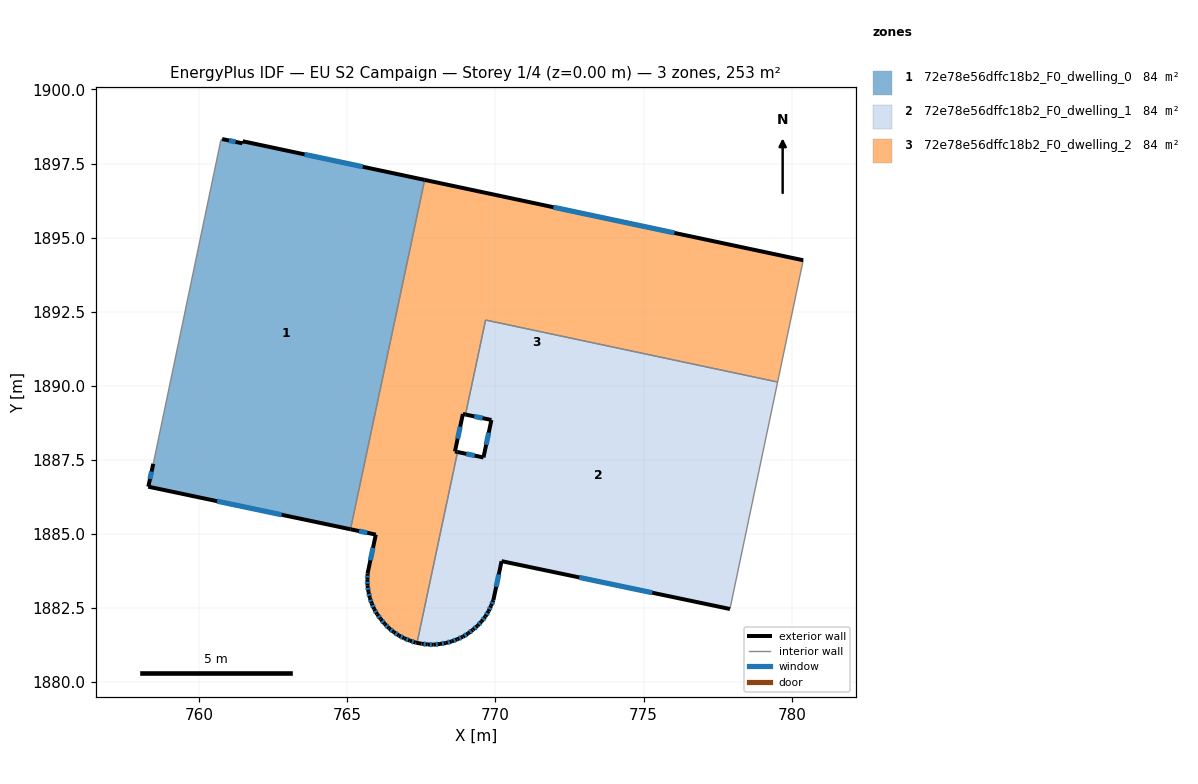
=== STOREY PLAN SPEC (per zone: floor XY polygon, exterior-wall plan segments, windows/doors) ===
zone 1: 72e78e56dffc18b2_F0_dwelling_0  (84.2 m²)
  floor: (767.61, 1896.95) (765.11, 1885.16) (758.28, 1886.59) (758.45, 1887.37) (760.73, 1898.28) (760.78, 1898.33) (761.46, 1898.18) (761.47, 1898.25)
  exterior wall: (761.46, 1898.18) – (760.78, 1898.33)  [0.7 m]
    window: (761.23, 1898.23) – (761.01, 1898.28)  [0.2 m²]
  exterior wall: (761.47, 1898.25) – (761.46, 1898.18)  [0.1 m]
  exterior wall: (767.61, 1896.95) – (761.47, 1898.25)  [6.3 m]
    window: (765.52, 1897.39) – (763.56, 1897.81)  [1.9 m²]
  exterior wall: (758.28, 1886.59) – (765.11, 1885.16)  [7.0 m]
    window: (760.61, 1886.11) – (762.79, 1885.65)  [2.1 m²]
  exterior wall: (758.45, 1887.37) – (758.28, 1886.59)  [0.8 m]
    window: (758.39, 1887.10) – (758.34, 1886.86)  [0.2 m²]
  interior walls: 3
zone 2: 72e78e56dffc18b2_F0_dwelling_1  (84.2 m²)
  floor: (779.52, 1890.13) (777.91, 1882.47) (770.21, 1884.08) (769.93, 1882.77) (769.85, 1882.58) (769.77, 1882.39) (769.66, 1882.21) (769.53, 1882.05) (769.39, 1881.90) (769.24, 1881.76) (769.08, 1881.64) (768.90, 1881.53) (768.71, 1881.45) (768.52, 1881.37) (768.32, 1881.32) (768.12, 1881.29) (767.92, 1881.26) (767.71, 1881.27) (767.51, 1881.29) (767.35, 1881.32) (768.72, 1887.76) (769.59, 1887.58) (769.86, 1888.84) (768.99, 1889.03) (769.67, 1892.22)
  exterior wall: (769.77, 1882.39) – (769.85, 1882.58)  [0.2 m]
    window: (769.80, 1882.46) – (769.82, 1882.51)  [0.1 m²]
  exterior wall: (769.66, 1882.21) – (769.77, 1882.39)  [0.2 m]
    window: (769.70, 1882.27) – (769.73, 1882.33)  [0.1 m²]
  exterior wall: (769.53, 1882.05) – (769.66, 1882.21)  [0.2 m]
    window: (769.58, 1882.11) – (769.62, 1882.16)  [0.1 m²]
  exterior wall: (769.39, 1881.90) – (769.53, 1882.05)  [0.2 m]
    window: (769.44, 1881.95) – (769.49, 1882.00)  [0.1 m²]
  exterior wall: (769.24, 1881.76) – (769.39, 1881.90)  [0.2 m]
    window: (769.29, 1881.81) – (769.34, 1881.85)  [0.1 m²]
  exterior wall: (769.08, 1881.64) – (769.24, 1881.76)  [0.2 m]
    window: (769.13, 1881.68) – (769.18, 1881.72)  [0.1 m²]
  exterior wall: (768.90, 1881.53) – (769.08, 1881.64)  [0.2 m]
    window: (768.96, 1881.57) – (769.02, 1881.60)  [0.1 m²]
  exterior wall: (768.71, 1881.45) – (768.90, 1881.53)  [0.2 m]
    window: (768.78, 1881.47) – (768.84, 1881.50)  [0.1 m²]
  exterior wall: (768.52, 1881.37) – (768.71, 1881.45)  [0.2 m]
    window: (768.59, 1881.40) – (768.65, 1881.42)  [0.1 m²]
  exterior wall: (768.32, 1881.32) – (768.52, 1881.37)  [0.2 m]
    window: (768.39, 1881.34) – (768.46, 1881.35)  [0.1 m²]
  exterior wall: (768.12, 1881.29) – (768.32, 1881.32)  [0.2 m]
    window: (768.19, 1881.30) – (768.26, 1881.31)  [0.1 m²]
  exterior wall: (767.92, 1881.26) – (768.12, 1881.29)  [0.2 m]
    window: (767.99, 1881.27) – (768.05, 1881.28)  [0.1 m²]
  exterior wall: (767.71, 1881.27) – (767.92, 1881.26)  [0.2 m]
    window: (767.78, 1881.27) – (767.85, 1881.26)  [0.1 m²]
  exterior wall: (767.51, 1881.29) – (767.71, 1881.27)  [0.2 m]
    window: (767.58, 1881.29) – (767.64, 1881.28)  [0.1 m²]
  exterior wall: (767.35, 1881.32) – (767.51, 1881.29)  [0.2 m]
  exterior wall: (769.59, 1887.58) – (768.72, 1887.76)  [0.9 m]
    window: (769.30, 1887.64) – (769.02, 1887.70)  [0.3 m²]
  exterior wall: (769.86, 1888.84) – (769.59, 1887.58)  [1.3 m]
    window: (769.77, 1888.41) – (769.69, 1888.01)  [0.4 m²]
  exterior wall: (768.99, 1889.03) – (769.86, 1888.84)  [0.9 m]
    window: (769.29, 1888.97) – (769.57, 1888.91)  [0.3 m²]
  exterior wall: (770.21, 1884.08) – (777.91, 1882.47)  [7.9 m]
    window: (772.83, 1883.53) – (775.29, 1883.02)  [2.4 m²]
  exterior wall: (769.93, 1882.77) – (770.21, 1884.08)  [1.3 m]
    window: (770.02, 1883.21) – (770.11, 1883.63)  [0.4 m²]
  exterior wall: (769.85, 1882.58) – (769.93, 1882.77)  [0.2 m]
    window: (769.88, 1882.64) – (769.90, 1882.70)  [0.1 m²]
  interior walls: 4
zone 3: 72e78e56dffc18b2_F0_dwelling_2  (84.2 m²)
  floor: (780.39, 1894.24) (779.52, 1890.13) (769.67, 1892.22) (768.99, 1889.03) (768.90, 1889.05) (768.63, 1887.78) (768.72, 1887.76) (767.35, 1881.32) (767.30, 1881.33) (767.11, 1881.40) (766.92, 1881.47) (766.74, 1881.57) (766.57, 1881.69) (766.41, 1881.82) (766.26, 1881.96) (766.13, 1882.12) (766.01, 1882.29) (765.91, 1882.47) (765.82, 1882.66) (765.76, 1882.84) (765.71, 1883.04) (765.68, 1883.25) (765.68, 1883.45) (765.68, 1883.66) (765.96, 1884.98) (765.11, 1885.16) (767.61, 1896.95)
  exterior wall: (768.90, 1889.05) – (768.99, 1889.03)  [0.1 m]
  exterior wall: (768.63, 1887.78) – (768.90, 1889.05)  [1.3 m]
    window: (768.72, 1888.21) – (768.81, 1888.62)  [0.4 m²]
  exterior wall: (768.72, 1887.76) – (768.63, 1887.78)  [0.1 m]
  exterior wall: (767.30, 1881.33) – (767.35, 1881.32)  [0.0 m]
  exterior wall: (767.11, 1881.40) – (767.30, 1881.33)  [0.2 m]
    window: (767.18, 1881.38) – (767.24, 1881.35)  [0.1 m²]
  exterior wall: (766.92, 1881.47) – (767.11, 1881.40)  [0.2 m]
    window: (766.99, 1881.45) – (767.05, 1881.42)  [0.1 m²]
  exterior wall: (766.74, 1881.57) – (766.92, 1881.47)  [0.2 m]
    window: (766.80, 1881.54) – (766.86, 1881.51)  [0.1 m²]
  exterior wall: (766.57, 1881.69) – (766.74, 1881.57)  [0.2 m]
    window: (766.63, 1881.65) – (766.68, 1881.61)  [0.1 m²]
  exterior wall: (766.41, 1881.82) – (766.57, 1881.69)  [0.2 m]
    window: (766.46, 1881.77) – (766.51, 1881.73)  [0.1 m²]
  exterior wall: (766.26, 1881.96) – (766.41, 1881.82)  [0.2 m]
    window: (766.31, 1881.91) – (766.36, 1881.87)  [0.1 m²]
  exterior wall: (766.13, 1882.12) – (766.26, 1881.96)  [0.2 m]
    window: (766.18, 1882.07) – (766.22, 1882.02)  [0.1 m²]
  exterior wall: (766.01, 1882.29) – (766.13, 1882.12)  [0.2 m]
    window: (766.05, 1882.23) – (766.09, 1882.18)  [0.1 m²]
  exterior wall: (765.91, 1882.47) – (766.01, 1882.29)  [0.2 m]
    window: (765.94, 1882.41) – (765.97, 1882.35)  [0.1 m²]
  exterior wall: (765.82, 1882.66) – (765.91, 1882.47)  [0.2 m]
    window: (765.85, 1882.59) – (765.88, 1882.53)  [0.1 m²]
  exterior wall: (765.76, 1882.84) – (765.82, 1882.66)  [0.2 m]
    window: (765.78, 1882.78) – (765.80, 1882.72)  [0.1 m²]
  exterior wall: (765.71, 1883.04) – (765.76, 1882.84)  [0.2 m]
    window: (765.73, 1882.98) – (765.74, 1882.91)  [0.1 m²]
  exterior wall: (765.68, 1883.25) – (765.71, 1883.04)  [0.2 m]
    window: (765.69, 1883.18) – (765.70, 1883.11)  [0.1 m²]
  exterior wall: (765.68, 1883.45) – (765.68, 1883.25)  [0.2 m]
    window: (765.68, 1883.38) – (765.68, 1883.32)  [0.1 m²]
  exterior wall: (765.68, 1883.66) – (765.68, 1883.45)  [0.2 m]
    window: (765.68, 1883.59) – (765.68, 1883.52)  [0.1 m²]
  exterior wall: (765.96, 1884.98) – (765.68, 1883.66)  [1.3 m]
    window: (765.87, 1884.53) – (765.78, 1884.11)  [0.4 m²]
  exterior wall: (765.11, 1885.16) – (765.96, 1884.98)  [0.9 m]
    window: (765.40, 1885.10) – (765.67, 1885.04)  [0.3 m²]
  exterior wall: (780.39, 1894.24) – (767.61, 1896.95)  [13.1 m]
    window: (776.04, 1895.16) – (771.96, 1896.03)  [4.0 m²]
  interior walls: 5

=== DERIVED (storey summary) ===
Building: EU S2 Campaign
Storey: 1 of 4  (floor level z = 0.00 m)
Storey gross floor area: 252.6 m²
Zones on this storey: 3
  - 72e78e56dffc18b2_F0_dwelling_0: floor 84.2 m²; exterior wall 14.8 m (44.4 m²); 4 window(s) 4.5 m²; WWR 10.2%
  - 72e78e56dffc18b2_F0_dwelling_1: floor 84.2 m²; exterior wall 15.5 m (46.6 m²); 20 window(s) 4.7 m²; WWR 10.1%
  - 72e78e56dffc18b2_F0_dwelling_2: floor 84.2 m²; exterior wall 19.9 m (59.6 m²); 19 window(s) 6.0 m²; WWR 10.1%
Zone adjacency (shared interzone walls):
  - 72e78e56dffc18b2_F0_dwelling_0 ↔ 72e78e56dffc18b2_F0_dwelling_2
  - 72e78e56dffc18b2_F0_dwelling_1 ↔ 72e78e56dffc18b2_F0_dwelling_2